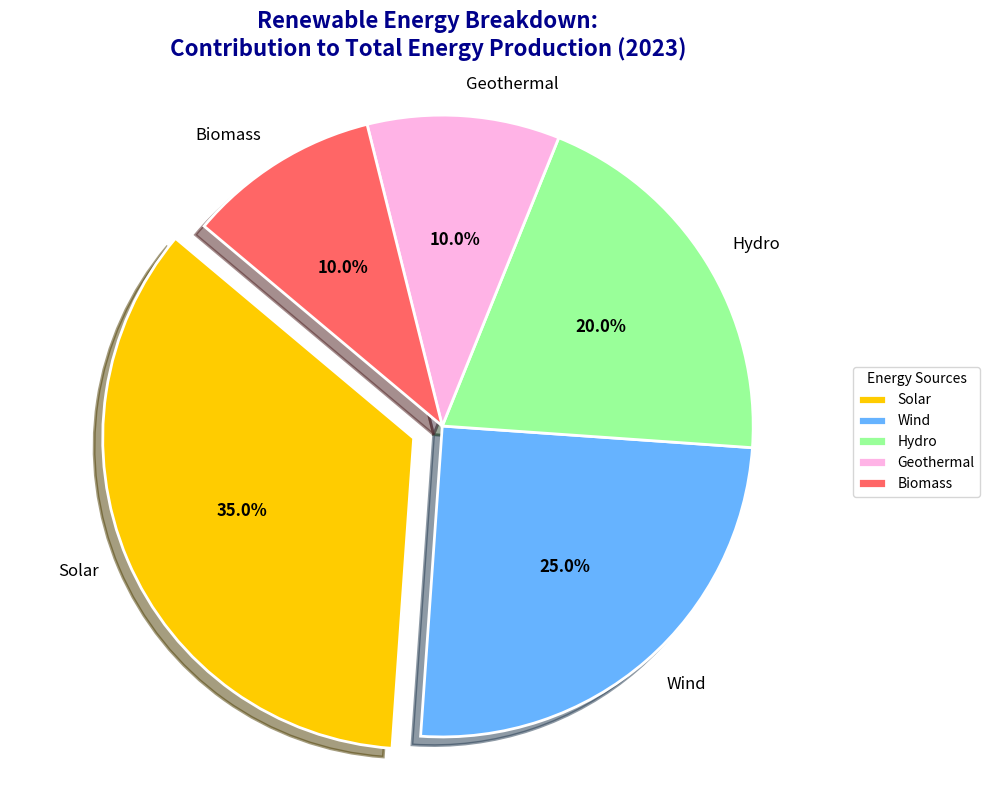

The script that saved this image:
import matplotlib.pyplot as plt

# Backstory: Imagine we are looking at the contribution of different types of renewable energy sources to the total energy production in 2023. This pie chart helps visualize how various renewable sources contribute to the energy grid.

# Data
energy_sources = ['Solar', 'Wind', 'Hydro', 'Geothermal', 'Biomass']
contributions = [35, 25, 20, 10, 10]

# Colors for each segment
colors = ['#ffcc00', '#66b3ff', '#99ff99', '#ffb3e6', '#ff6666']

# Create a figure and a single subplot
fig, ax = plt.subplots(figsize=(10, 8))

# Plot the pie chart
wedges, texts, autotexts = ax.pie(
    contributions,
    labels=energy_sources,
    colors=colors,
    autopct='%1.1f%%',
    startangle=140,
    wedgeprops=dict(edgecolor='white', linewidth=2),
    explode=[0.1 if x == 'Solar' else 0 for x in energy_sources],  # Explode the 'Solar' segment
    shadow=True,
    textprops={'fontsize': 12}
)

# Equal aspect ratio ensures the pie is drawn as a circle
ax.axis('equal')

# Customize text appearance
plt.setp(autotexts, size=12, weight='bold', color='black')
plt.setp(texts, size=12)

# Add title with line break for readability
plt.title(
    "Renewable Energy Breakdown:\nContribution to Total Energy Production (2023)",
    fontsize=16, weight='bold', color='darkblue', pad=20
)

# Add a legend outside the pie to describe each segment
ax.legend(
    wedges, energy_sources,
    title="Energy Sources",
    loc="center left",
    bbox_to_anchor=(1, 0, 0.5, 1),
    fontsize=10
)

# Automatically adjust subplot parameters for a cleaner layout
plt.tight_layout()

# Display the pie chart
plt.show()
